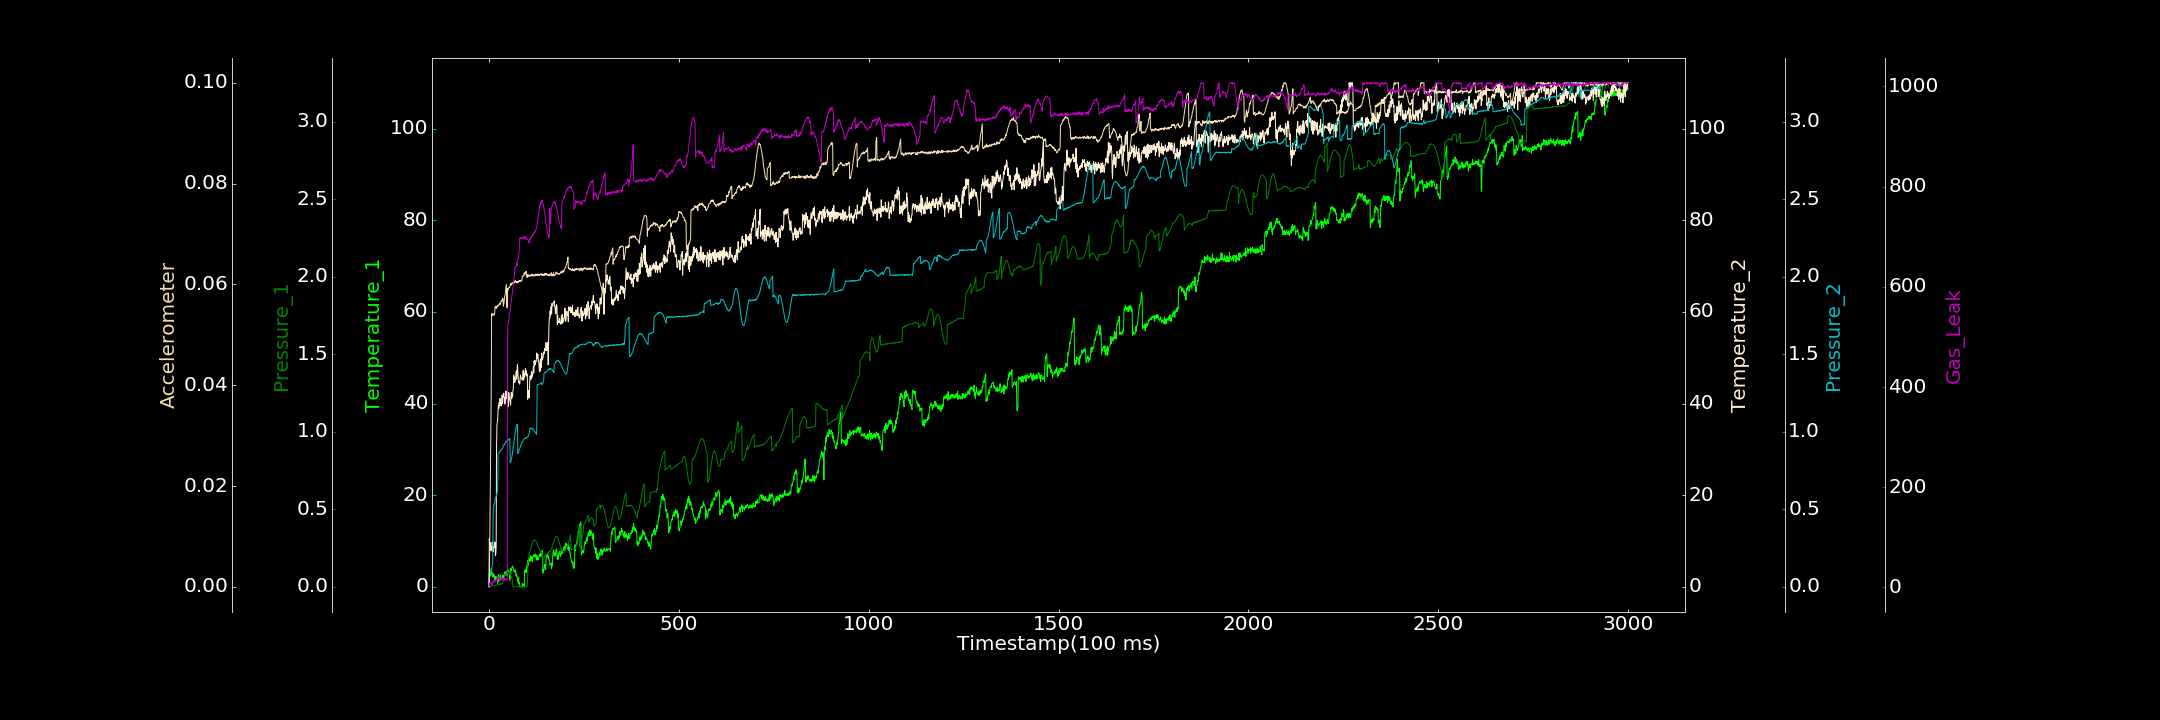

The data file committed next to this chart (first rows):
0.000000000, 0.000000000, 0.000855632, 0.000000000, 0.000000000, 0.000083966, 1.388582903
1, 2.87, 0.000000000, 10.53, 0.0547, 0.000000000, 7.909
2, 2.546, 0.00003996, 8.688, 0.06315, 0.00758, 6.37
3, 2.384, 0.0005375, 8.33, 0.07023, 0.01559, 7.414
4, 3.077, 0.001056, 8.057, 0.07924, 0.02329, 7.054
5, 3.13, 0.001875, 9.671, 0.09233, 0.03091, 7.721
6, 3.964, 0.003605, 7.859, 0.1015, 0.03861, 7.716
7, 3.237, 0.002506, 8.823, 0.1127, 0.05424, 5.59
8, 2.489, 0.005675, 7.856, 0.1267, 0.05378, 11.1
9, 3.043, 0.006275, 8.863, 0.1444, 0.0539, 4.923
10, 2.28, 0.005382, 9.929, 0.1579, 0.054, 8.879
11, 2.131, 0.00498, 7.652, 0.4405, 0.05418, 9.719
12, 2.715, 0.007403, 8.594, 0.525, 0.05402, 14.13
13, 2.777, 0.008694, 8.562, 0.5243, 0.05387, 11.79
14, 2.609, 0.007916, 8.881, 0.535, 0.05408, 12.3
15, 1.248, 0.007182, 8.616, 0.546, 0.05412, 14.05
16, 2.256, 0.009647, 9.759, 0.5558, 0.05549, 13.88
17, 1.615, 0.0122, 6.781, 0.5723, 0.05554, 11.77
18, 2.3, 0.01154, 7.122, 0.5761, 0.05568, 16.09
19, 2.161, 0.009882, 8.669, 0.5832, 0.05524, 16.79
20, 2.003, 0.01131, 30.14, 0.5891, 0.05524, 17.31
21, 2.028, 0.01223, 35.33, 0.6001, 0.05574, 15.48
22, 1.359, 0.01158, 35.94, 0.6083, 0.05556, 14.63
23, 0.7165, 0.01343, 36.49, 0.6231, 0.05557, 21.23
24, 2.066, 0.01137, 38.42, 0.8599, 0.05587, 17.88
25, 2.729, 0.01376, 39.62, 0.8632, 0.0558, 20.4
26, 1.228, 0.01513, 38.92, 0.8635, 0.05596, 18.33
27, 1.631, 0.01533, 40.24, 0.8662, 0.05594, 17.42
28, 1.511, 0.01566, 39.49, 0.8685, 0.05631, 12.49
29, 1.67, 0.01884, 41.1, 0.8703, 0.05613, 14.69
30, 2.589, 0.0183, 40.51, 0.8743, 0.056, 17.23
31, 1.434, 0.01641, 40.2, 0.8769, 0.05642, 14.44
32, 1.685, 0.01894, 39.46, 0.8825, 0.05672, 17.8
33, 1.945, 0.01669, 40.02, 0.8834, 0.05661, 20.26
34, 1.822, 0.02075, 41.3, 0.8875, 0.05676, 16.97
35, 2.364, 0.02016, 41.87, 0.8903, 0.05688, 16.66
36, 2.085, 0.0271, 40.03, 0.8937, 0.05726, 19.41
37, 2.564, 0.03507, 41.48, 0.9012, 0.05723, 16.4
38, 1.935, 0.03912, 41.79, 0.908, 0.05568, 15.08
39, 1.525, 0.04622, 42.24, 0.9107, 0.0561, 17.79
40, 2.471, 0.05243, 41.25, 0.9187, 0.05655, 14.3
41, 3.145, 0.06136, 41.29, 0.9167, 0.05742, 20.14
42, 3.195, 0.0711, 39.87, 0.9244, 0.0578, 17.03
43, 3.356, 0.07731, 41.07, 0.9274, 0.05809, 15.41
44, 2.459, 0.08349, 40.96, 0.9313, 0.05895, 16.26
45, 2.777, 0.08675, 42.73, 0.9379, 0.0594, 15.46
46, 3.205, 0.09305, 41.13, 0.9372, 0.05993, 17.44
47, 3.544, 0.09585, 41.54, 0.942, 0.05546, 14.92
48, 2.527, 0.09684, 40.92, 0.9418, 0.05537, 16.72
49, 3.824, 0.09861, 42.53, 0.9467, 0.0592, 503.8
50, 3.299, 0.09711, 41.81, 0.9478, 0.05881, 522.4
51, 3.567, 0.09458, 39.35, 0.9496, 0.05905, 525.8
52, 3.513, 0.09375, 42.45, 0.9468, 0.05932, 531
53, 3.412, 0.09106, 42.13, 0.9511, 0.05947, 537.8
54, 1.902, 0.08715, 40.81, 0.9524, 0.05937, 544.6
55, 1.42, 0.08351, 40.86, 0.9552, 0.05952, 547.2
56, 2.322, 0.07632, 40.33, 0.8005, 0.05978, 554
57, 1.993, 0.07063, 39.66, 0.8017, 0.06014, 561.2
58, 4.012, 0.06603, 41.61, 0.8125, 0.06019, 567.6
59, 3.558, 0.05818, 42.41, 0.8189, 0.05986, 571.4
60, 4.12, 0.05504, 41.08, 0.8322, 0.06016, 579.5
... 2,939 more rows
